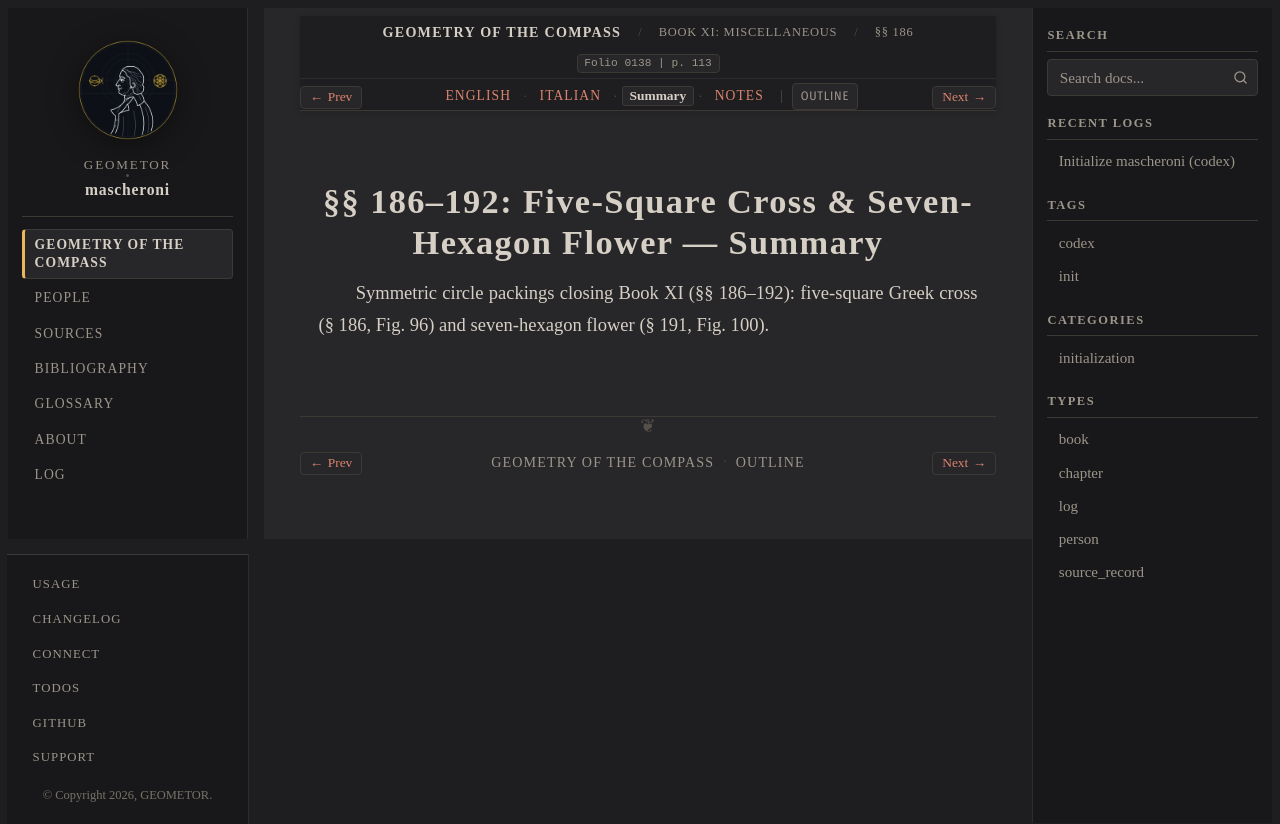

repository: geometor/mascheroni · page: geometria_del_compasso/11-book-11/05-sec-186-tessellations/summary.html · generator: sphinx

:order: 5
:layout: book
:title: §§ 186–192: Five-Square Cross & Seven-Hexagon Flower — Summary
:nav_title: §§ 186–192: Circle Packings
:breadcrumb_title: §§ 186–192: Circle Packings
:folio: 0138
:page: 113
:tracks: English: index | Italian: it | Summary: summary | Notes: notes

.. _mascheroni-11-book-11-05-sec-186-tessellations-summary:

==============================================================
§§ 186–192: Five-Square Cross & Seven-Hexagon Flower — Summary
==============================================================

.. folio:: 0138
   :page: 113

Symmetric circle packings closing Book XI (§§ 186–192): five-square Greek cross (§ 186, Fig. 96) and seven-hexagon flower (§ 191, Fig. 100).
